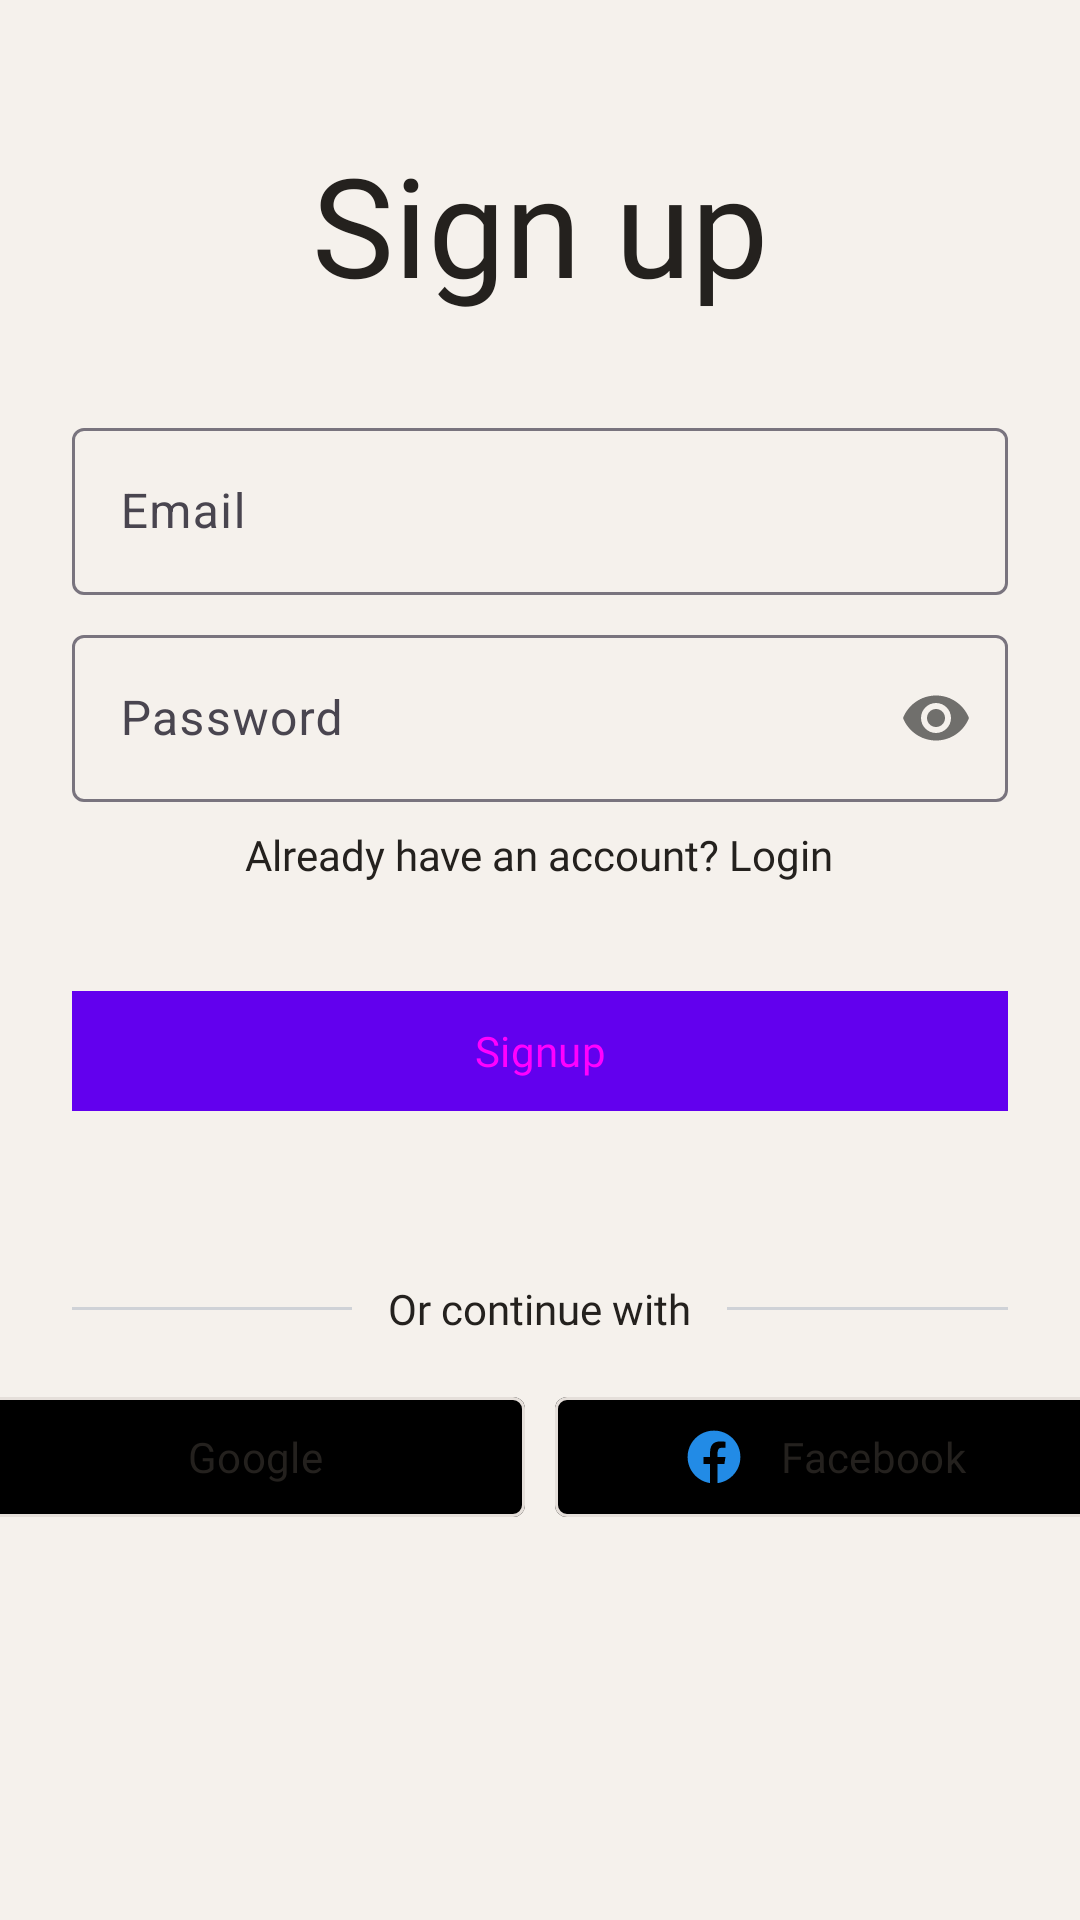

This screen was rendered from an Android layout file. Write that file and the resources it references.
<!-- AndroidManifest.xml: application theme Theme.FitnessTracker -->
<!-- res/layout/activity_sign_up.xml -->
<?xml version="1.0" encoding="utf-8"?>
<LinearLayout xmlns:android="http://schemas.android.com/apk/res/android"
    xmlns:app="http://schemas.android.com/apk/res-auto"
    xmlns:tools="http://schemas.android.com/tools"
    android:id="@+id/main"
    android:layout_width="match_parent"
    android:layout_height="match_parent"
    android:background="@color/background"
    android:orientation="vertical"
    tools:context=".view.activities.SignUpActivity">

    <ScrollView
        android:layout_width="match_parent"
        android:layout_height="match_parent"
        android:fillViewport="true">

        <LinearLayout
            android:layout_width="match_parent"
            android:layout_height="wrap_content"
            android:orientation="vertical">

            <LinearLayout
                android:layout_width="match_parent"
                android:layout_height="match_parent"
                android:layout_weight="0.5"
                android:gravity="center_horizontal|center_vertical"
                android:orientation="vertical"
                android:paddingStart="24dp"
                android:paddingEnd="24dp">

                <com.google.android.material.textview.MaterialTextView
                    android:layout_width="wrap_content"
                    android:layout_height="wrap_content"
                    android:fontFamily="@font/bebasneue_regular"
                    android:text="@string/sign_up"
                    android:textColor="@color/text_color"
                    android:textSize="46sp" />

                <com.google.android.material.textfield.TextInputLayout
                    style="@style/Widget.Material3.TextInputLayout.OutlinedBox"
                    android:layout_width="match_parent"
                    android:layout_height="wrap_content"
                    android:layout_marginTop="32dp"
                    android:hint="@string/email">

                    <com.google.android.material.textfield.TextInputEditText
                        android:id="@+id/edtEmail"
                        android:layout_width="match_parent"
                        android:layout_height="wrap_content"
                        android:background="@color/nav_bottom"
                        android:imeOptions="actionNext"
                        android:inputType="textEmailAddress" />

                </com.google.android.material.textfield.TextInputLayout>

                <com.google.android.material.textfield.TextInputLayout
                    style="@style/Widget.Material3.TextInputLayout.OutlinedBox"
                    android:layout_width="match_parent"
                    android:layout_height="wrap_content"
                    android:layout_marginTop="8dp"
                    android:hint="@string/password"
                    app:passwordToggleEnabled="true">

                    <com.google.android.material.textfield.TextInputEditText
                        android:id="@+id/edtPassword"
                        android:layout_width="match_parent"
                        android:layout_height="wrap_content"
                        android:background="@color/nav_bottom"
                        android:imeOptions="actionDone"
                        android:inputType="textPassword" />

                </com.google.android.material.textfield.TextInputLayout>

                <com.google.android.material.textview.MaterialTextView
                    android:id="@+id/txtAlreadyAccount"
                    android:layout_width="wrap_content"
                    android:layout_height="wrap_content"
                    android:layout_marginTop="8dp"
                    android:fontFamily="@font/figtree_regular"
                    android:text="@string/already_have_an_account_login"
                    android:textColor="@color/text_color"
                    android:textSize="14sp" />

                <com.google.android.material.button.MaterialButton
                    android:id="@+id/btnSignup"
                    style="@style/Widget.Material3.Button"
                    android:layout_width="320dp"
                    android:layout_height="48dp"
                    android:layout_gravity="center_horizontal"
                    android:layout_marginTop="32dp"
                    android:layout_marginBottom="8dp"
                    android:fontFamily="@font/figtree_medium"
                    android:paddingStart="20dp"
                    android:paddingEnd="20dp"
                    android:text="@string/signup"
                    android:textSize="14sp"
                    app:cornerRadius="4dp" />
            </LinearLayout>

            <LinearLayout
                android:layout_width="match_parent"
                android:layout_height="match_parent"
                android:layout_weight="1"
                android:orientation="vertical">

                <LinearLayout
                    android:layout_width="match_parent"
                    android:layout_height="wrap_content"
                    android:layout_marginBottom="16dp"
                    android:gravity="center_vertical"
                    android:orientation="horizontal"
                    android:paddingStart="24dp"
                    android:paddingEnd="24dp">

                    <View
                        android:layout_width="0dp"
                        android:layout_height="1dp"
                        android:layout_weight="1"
                        android:background="@color/line" />

                    <com.google.android.material.textview.MaterialTextView
                        android:layout_width="wrap_content"
                        android:layout_height="wrap_content"
                        android:fontFamily="@font/figtree_regular"
                        android:paddingStart="12dp"
                        android:paddingEnd="12dp"
                        android:text="@string/or_continue_with"
                        android:textColor="@color/text_color"
                        android:textSize="14sp" />

                    <View
                        android:layout_width="0dp"
                        android:layout_height="1dp"
                        android:layout_weight="1"
                        android:background="@color/line" />
                </LinearLayout>

                <LinearLayout
                    android:layout_width="match_parent"
                    android:layout_height="wrap_content"
                    android:gravity="center_horizontal"
                    android:orientation="horizontal">

                    <com.google.android.material.button.MaterialButton
                        android:id="@+id/btnGoogle"
                        style="@style/Widget.Material3.Button"
                        android:layout_width="180dp"
                        android:layout_height="48dp"
                        android:layout_gravity="center_horizontal"
                        android:layout_marginEnd="5dp"
                        android:layout_marginBottom="10dp"
                        android:fontFamily="@font/figtree_regular"
                        android:paddingStart="16dp"
                        android:paddingEnd="16dp"
                        android:text="@string/google"
                        android:textColor="@color/text_color"
                        android:textSize="14sp"
                        app:backgroundTint="@color/nav_bottom"
                        app:cornerRadius="4dp"
                        app:icon="@drawable/googleg_standard_color_18"
                        app:iconGravity="textStart"
                        app:iconPadding="12dp"
                        app:iconTint="@null"
                        app:strokeColor="@color/stroke"
                        app:strokeWidth="1dp" />

                    <com.facebook.login.widget.LoginButton
                        android:id="@+id/btnFacebookHidden"
                        android:layout_width="320dp"
                        android:layout_height="50dp"
                        android:visibility="gone" />

                    <com.google.android.material.button.MaterialButton
                        android:id="@+id/btnFacebook"
                        style="@style/Widget.Material3.Button"
                        android:layout_width="180dp"
                        android:layout_height="48dp"
                        android:layout_gravity="center_horizontal"
                        android:layout_marginStart="5dp"
                        android:layout_marginBottom="10dp"
                        android:fontFamily="@font/figtree_regular"
                        android:paddingStart="16dp"
                        android:paddingEnd="16dp"
                        android:text="@string/facebook"
                        android:textColor="@color/text_color"
                        android:textSize="14sp"
                        app:backgroundTint="@color/nav_bottom"
                        app:cornerRadius="4dp"
                        app:icon="@drawable/ic_facebook"
                        app:iconGravity="textStart"
                        app:iconPadding="12dp"
                        app:iconSize="20dp"
                        app:iconTint="@null"
                        app:strokeColor="@color/stroke"
                        app:strokeWidth="1dp" />
                </LinearLayout>
            </LinearLayout>
        </LinearLayout>
    </ScrollView>
</LinearLayout>
<!-- resources referenced by this layout -->
<resources>
  <color name="background">#F5F1EC</color>
  <color name="line">#CFD2D7</color>
  <color name="nav_bottom">#333232</color>
  <color name="stroke">#E5DFDA</color>
  <color name="text_color">#24211E</color>
  <!-- drawable ic_facebook (drawable) -->
  <vector xmlns:android="http://schemas.android.com/apk/res/android" android:height="20dp" android:viewportHeight="50" android:viewportWidth="50" android:width="20dp">
        
      <path android:fillColor="#228BE6" android:pathData="M25,3C12.85,3 3,12.85 3,25c0,11.03 8.125,20.137 18.712,21.728V30.831h-5.443v-5.783h5.443v-3.848c0,-6.371 3.104,-9.168 8.399,-9.168c2.536,0 3.877,0.188 4.512,0.274v5.048h-3.612c-2.248,0 -3.033,2.131 -3.033,4.533v3.161h6.588l-0.894,5.783h-5.694v15.944C38.716,45.318 47,36.137 47,25C47,12.85 37.15,3 25,3z"/>
      
  </vector>
  <string name="already_have_an_account_login">Already have an account? Login</string>
  <string name="email">Email</string>
  <string name="facebook">Facebook</string>
  <string name="google">Google</string>
  <string name="or_continue_with">Or continue with</string>
  <string name="password">Password</string>
  <string name="sign_up">Sign up</string>
  <string name="signup">Signup</string>
  <style name="Theme.FitnessTracker" parent="Base.Theme.FitnessTracker" />
  <style name="Base.Theme.FitnessTracker" parent="Theme.Material3.DayNight.NoActionBar">
          
          
          <item name="colorPrimary">@color/colorPrimary</item>
          <item name="colorOnPrimary">@color/colorOnPrimary</item>
          <item name="colorPrimaryVariant">@color/colorPrimaryVariant</item>
  
          
          <item name="android:statusBarColor">?attr/backgroundColor</item>
          <item name="android:windowLightStatusBar">true</item>
      </style>
  <color name="colorPrimary">@color/primary</color>
  <color name="colorOnPrimary">@color/black</color>
  <color name="colorPrimaryVariant">#FF3700B3</color>
  <color name="primary">#83E5C3</color>
  <color name="black">#FF000000</color>
</resources>
